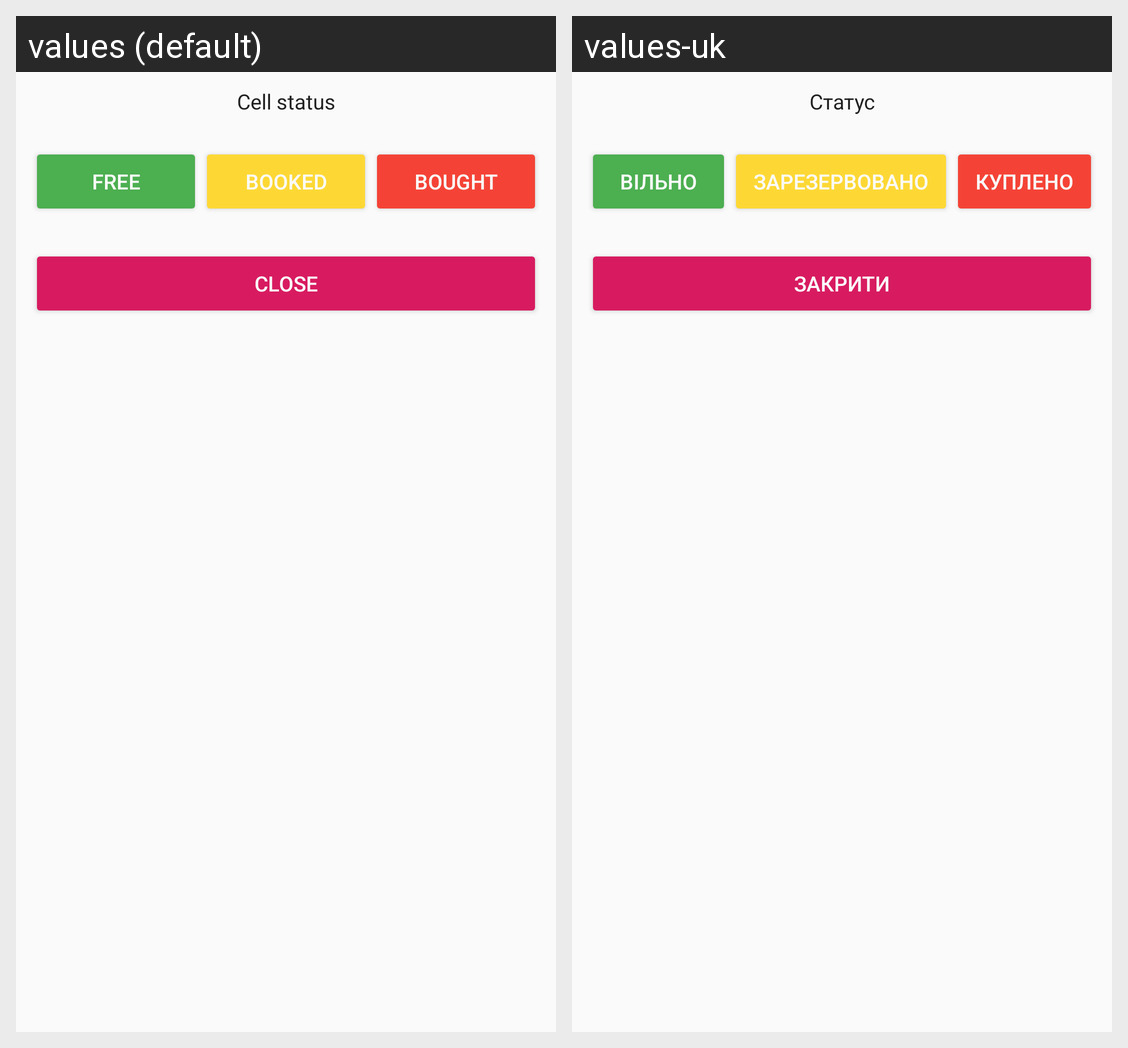

This grid shows one Android layout under two languages. Give, for every string resource on the screen, its name, the default text and each shown locale's text.
Android screen res/layout/hall_help_dialog.xml rendered under 2 locales, left to right: values (default), values-uk. Device: Nexus 5 (rendered at 1080×1920; each locale shown at half size, 540×960, under a caption strip naming it); theme AppTheme.
Strings drawn on this screen, with the default value and each locale's value (text and hints the layout hard-codes, and strings that could not be matched under every locale, appear in the picture but are not listed):

statusHallHelpDialogTextView
  values: Cell status
  values-uk: Статус

freeHallHelpDialogTextView
  values: Free
  values-uk: Вільно

bookedHallHelpDialogTextView
  values: Booked
  values-uk: Зарезервовано

boughtHallHelpDialogTextView
  values: Bought
  values-uk: Куплено

closeHallHelpDialogButoon
  values: Close
  values-uk: Закрити
